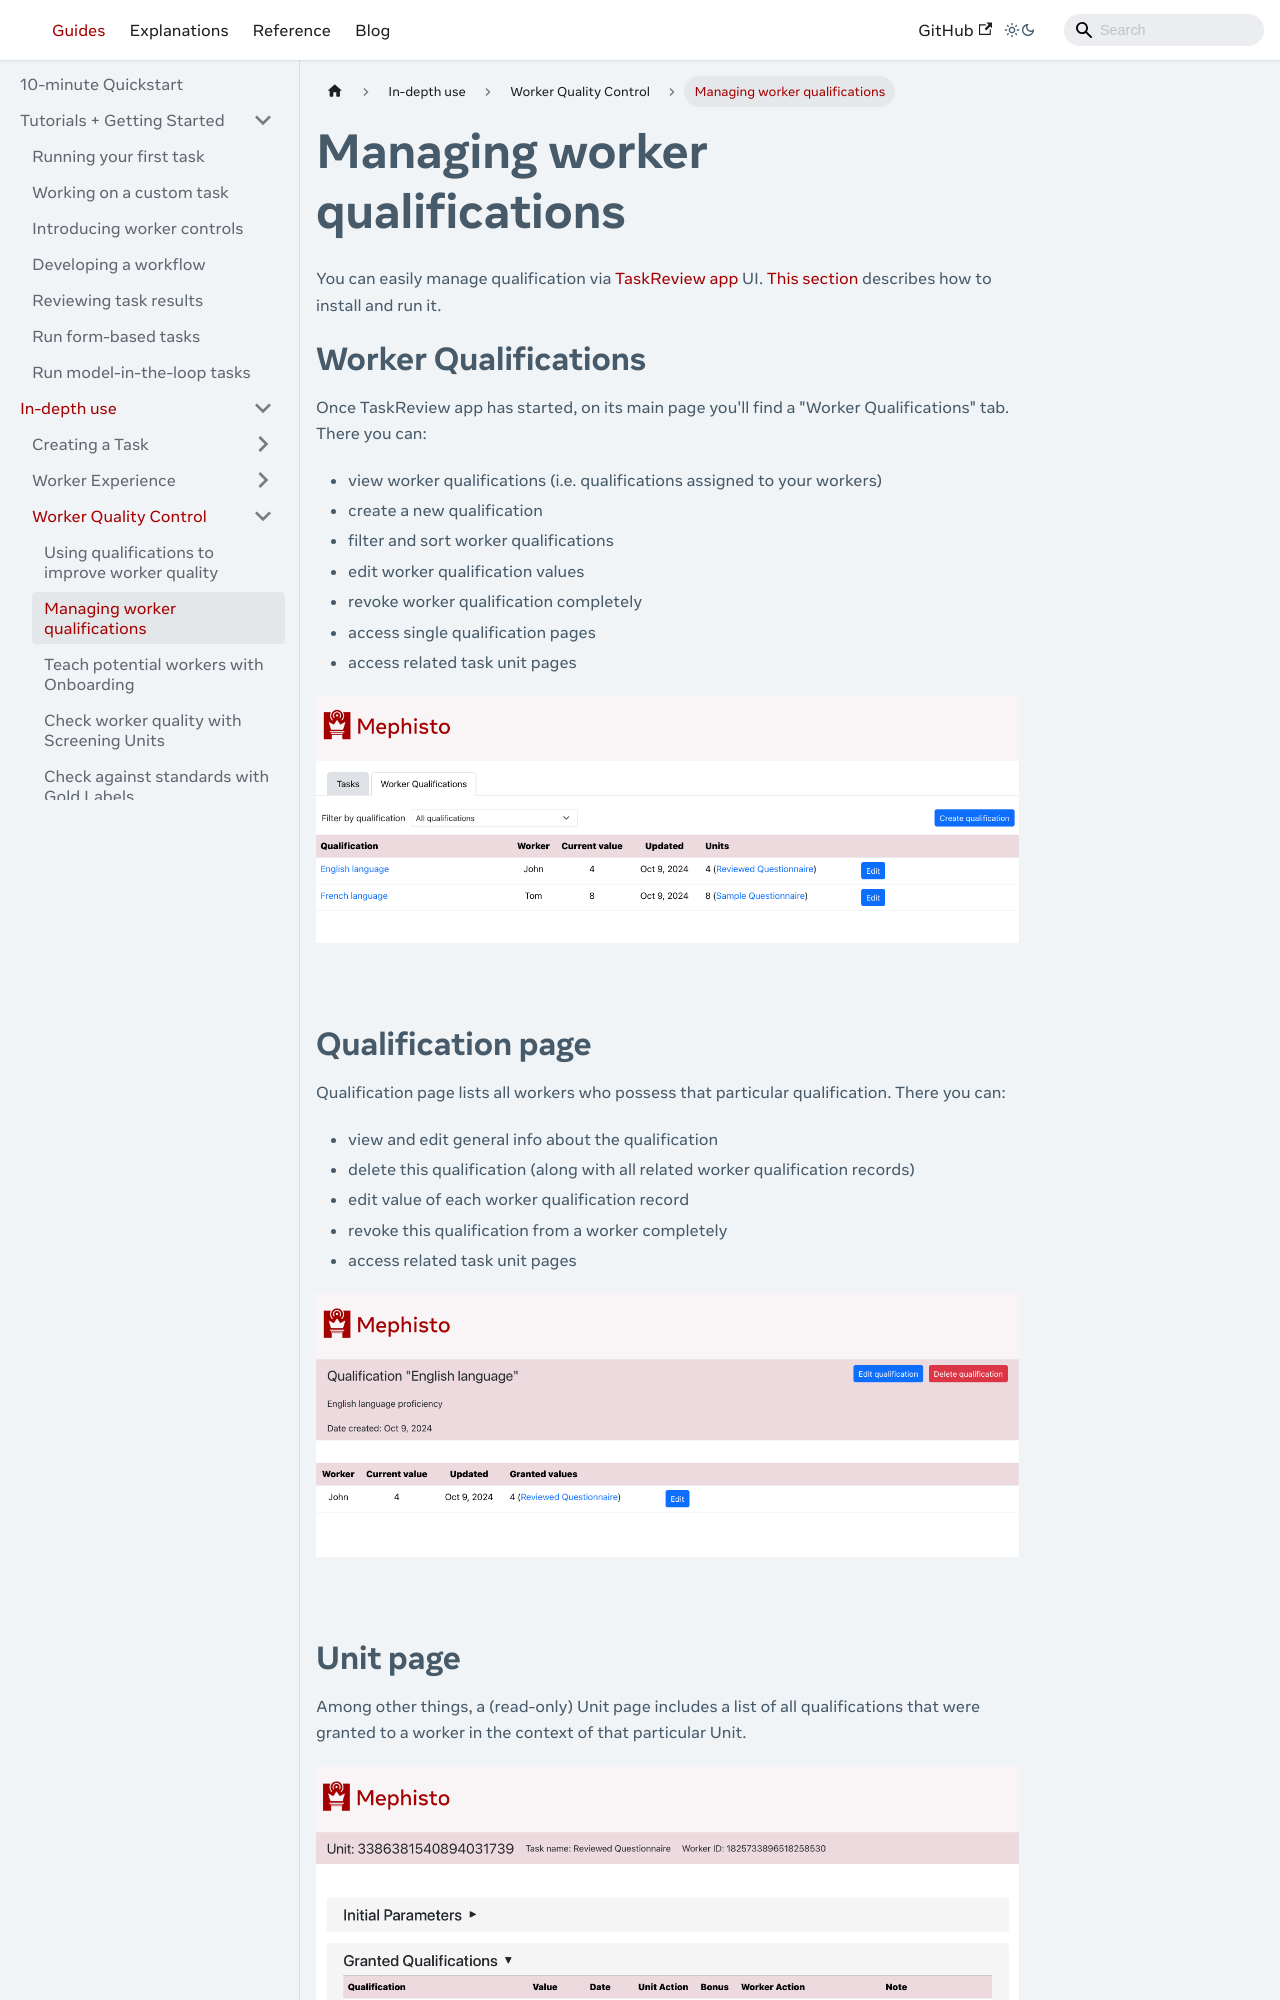

repository: facebookresearch/Mephisto · page: docs/guides/how_to_use/worker_quality/managing_worker_qualifications/index.html · generator: docusaurus

---

# Copyright (c) Meta Platforms and its affiliates.
# This source code is licensed under the MIT license found in the
# LICENSE file in the root directory of this source tree.

sidebar_position: 2
---

# Managing worker qualifications

You can easily manage qualification via [TaskReview app](/docs/guides/how_to_use/review_app/overview/) UI.
[This section](/docs/guides/how_to_use/review_app/running/) describes how to install and run it.

# Worker Qualifications

Once TaskReview app has started, on its main page you'll find a "Worker Qualifications" tab. There you can:
- view worker qualifications (i.e. qualifications assigned to your workers)
- create a new qualification
- filter and sort worker qualifications
- edit worker qualification values
- revoke worker qualification completely
- access single qualification pages
- access related task unit pages

![Worker Qualifications tab](./screenshots/worker_qualifications_list.png)
<br/>
<br/>
